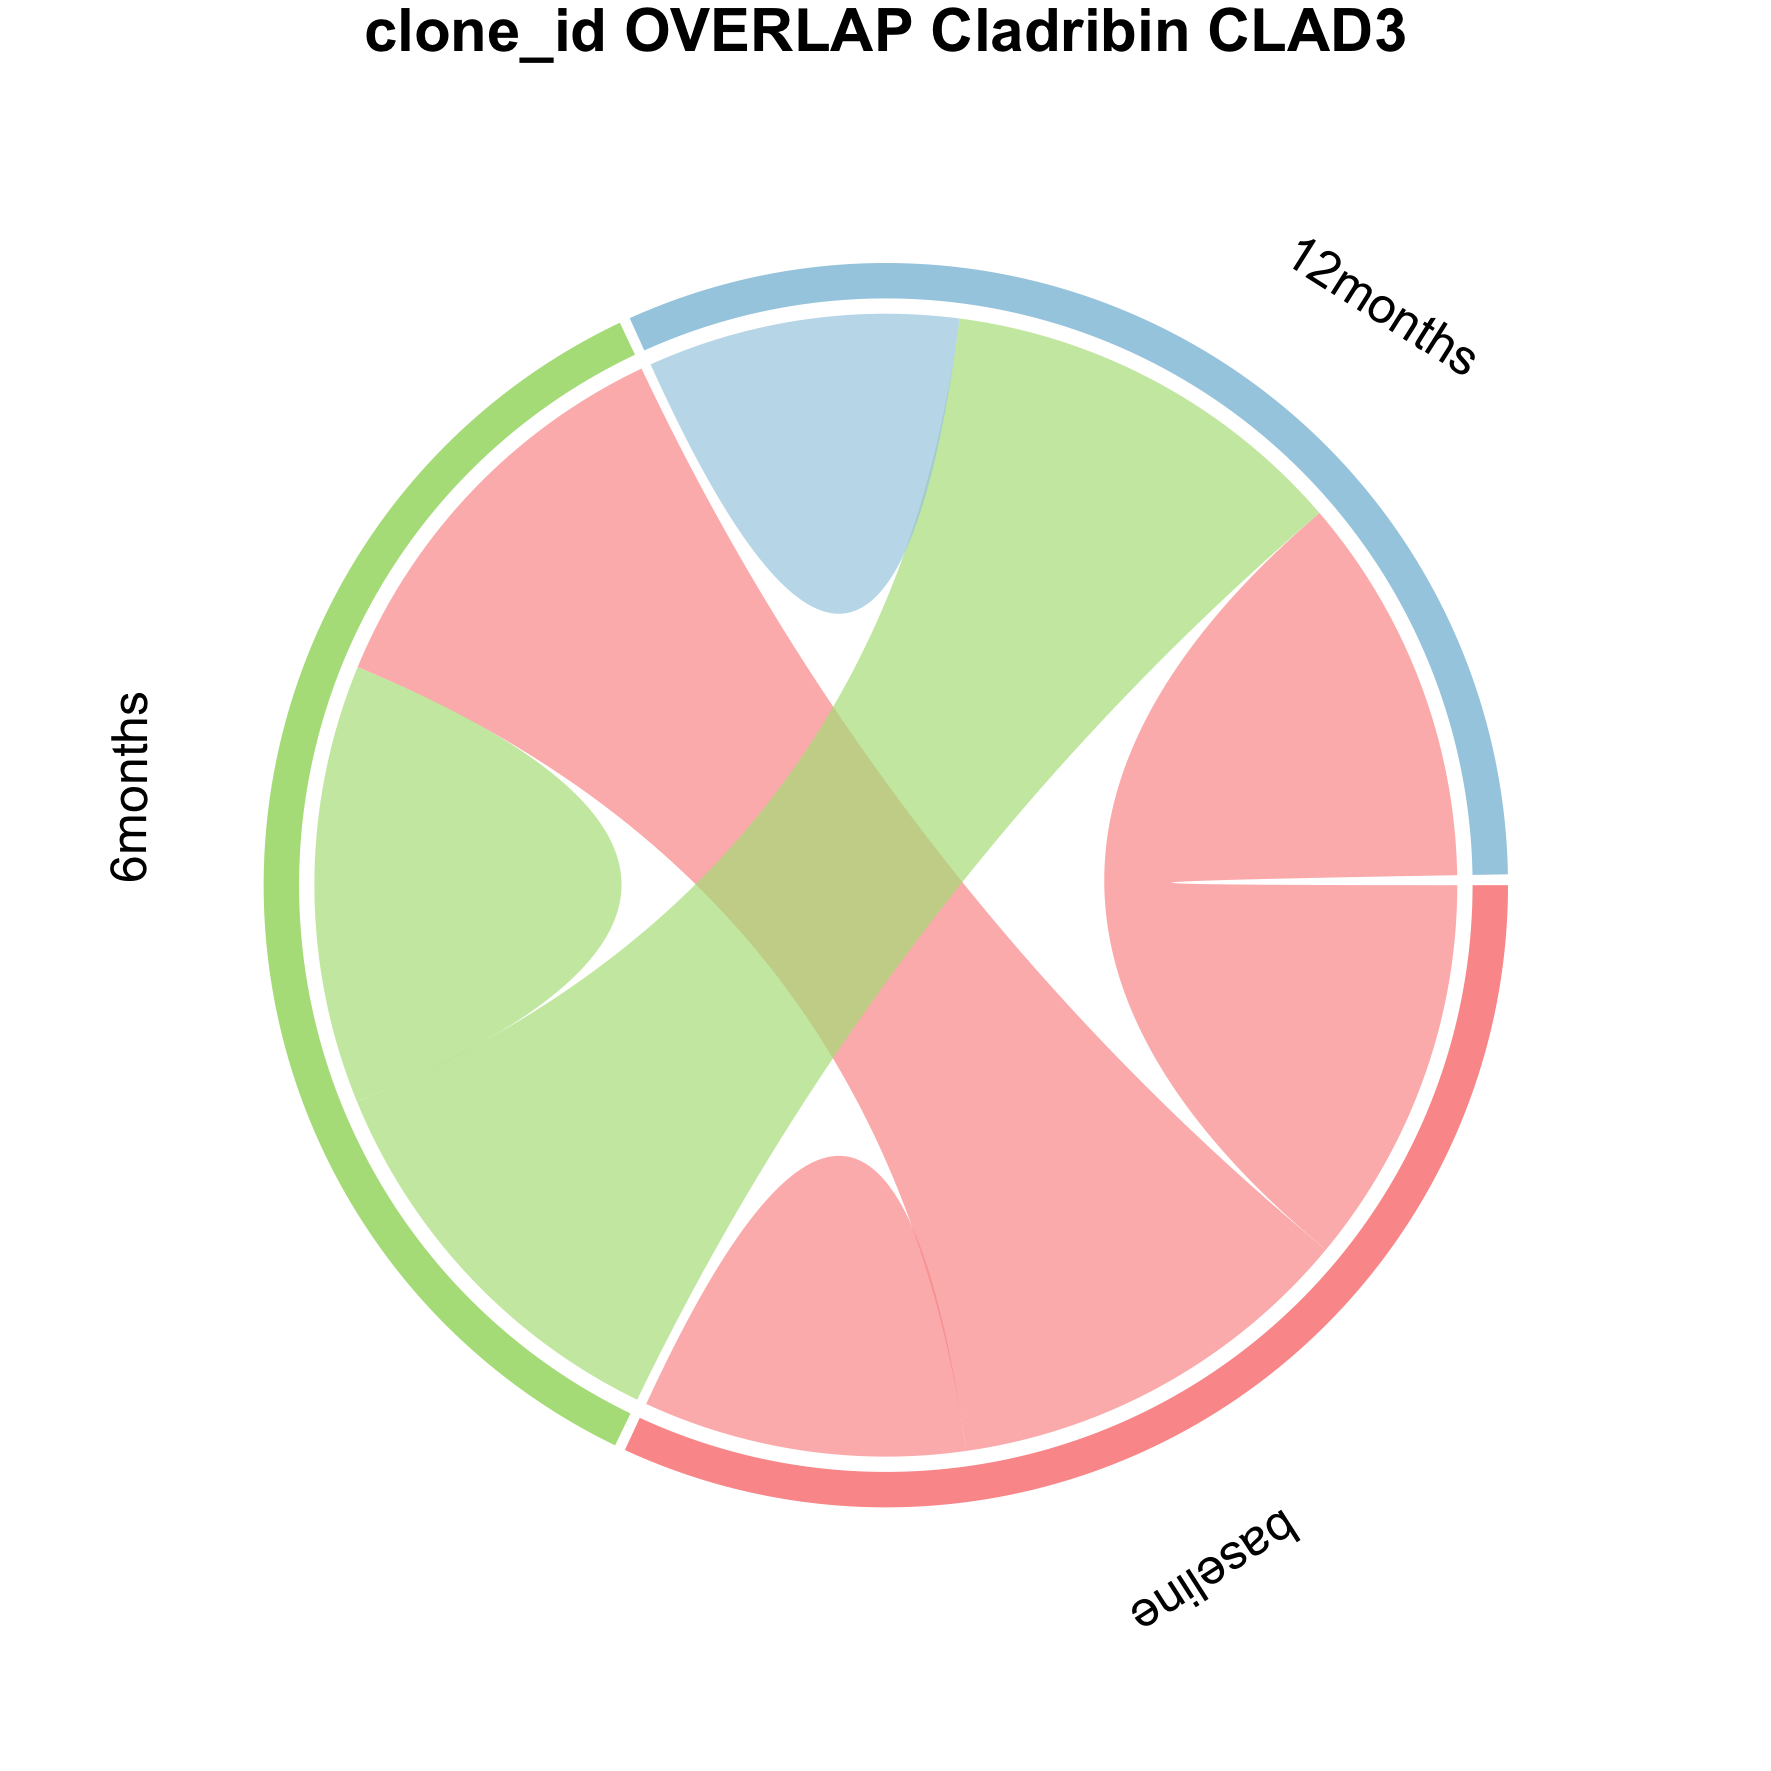

The data file committed next to this chart (first rows):
from	to	value	patient
baseline	6months	11527	CLAD3
baseline	12months	10812	CLAD3
6months	12months	11437	CLAD3
12months	12months	8655	CLAD3
6months	6months	12191	CLAD3
baseline	baseline	8970	CLAD3
